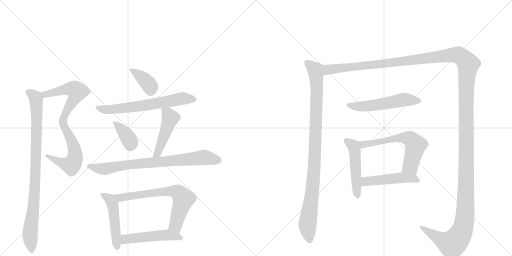
t = 0.00 s
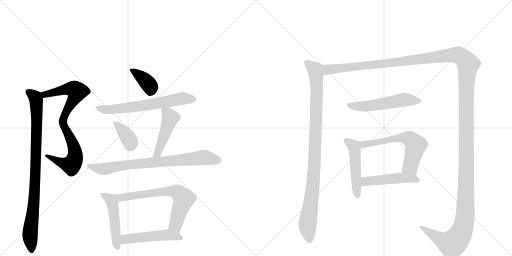
t = 2.66 s
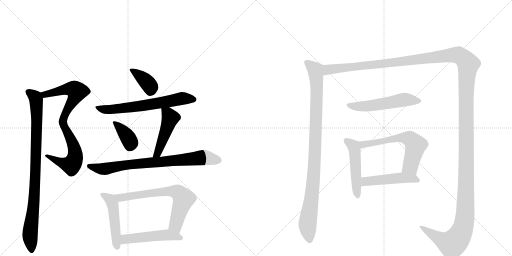
t = 5.32 s
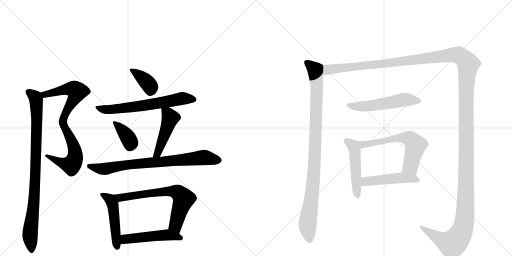
t = 7.99 s
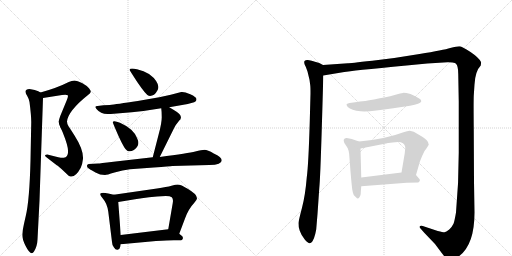
t = 10.65 s
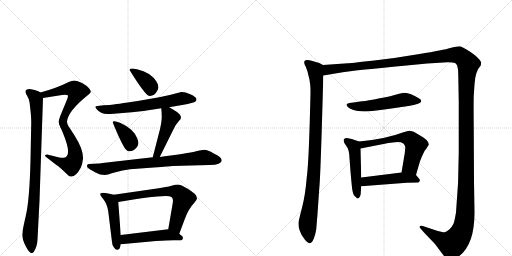
t = 13.31 s

The animated SVG that drew these frames (rendered in a browser with its animation timeline set to each time). Animation: 17 CSS @keyframes rules; one cycle of 13.31 s.

<svg version="1.1" viewBox="0 0 2048 1024" xmlns="http://www.w3.org/2000/svg">
  <g stroke="lightgray" stroke-dasharray="1,1" stroke-width="1" transform="scale(4, 4)">
    <line x1="0" y1="0" x2="256" y2="256"></line>
    <line x1="256" y1="0" x2="0" y2="256"></line>
    <line x1="128" y1="0" x2="128" y2="256"></line>
    <line x1="0" y1="128" x2="256" y2="128"></line>
    <line x1="256" y1="0" x2="512" y2="256"></line>
    <line x1="512" y1="0" x2="256" y2="256"></line>
    <line x1="384" y1="0" x2="384" y2="256"></line>
    <line x1="256" y1="128" x2="512" y2="128"></line>
  </g>
<g transform="scale(1, -1) translate(0, -850)">
   <style type="text/css">
    @keyframes keyframes0 {
      from {
       stroke: black;
       stroke-dashoffset: 546;
       stroke-width: 128;
       }
       64% {
       animation-timing-function: step-end;
       stroke: black;
       stroke-dashoffset: 0;
       stroke-width: 128;
       }
       to {
       stroke: black;
       stroke-width: 1024;
       }
       }
       #make-me-a-hanzi-animation-0 {
         animation: keyframes0 0.694336s both;
         animation-delay: 0.000000s;
         animation-timing-function: linear;
       }
    @keyframes keyframes1 {
      from {
       stroke: black;
       stroke-dashoffset: 542;
       stroke-width: 128;
       }
       64% {
       animation-timing-function: step-end;
       stroke: black;
       stroke-dashoffset: 0;
       stroke-width: 128;
       }
       to {
       stroke: black;
       stroke-width: 1024;
       }
       }
       #make-me-a-hanzi-animation-1 {
         animation: keyframes1 0.691081s both;
         animation-delay: 0.694336s;
         animation-timing-function: linear;
       }
    @keyframes keyframes2 {
      from {
       stroke: black;
       stroke-dashoffset: 901;
       stroke-width: 128;
       }
       75% {
       animation-timing-function: step-end;
       stroke: black;
       stroke-dashoffset: 0;
       stroke-width: 128;
       }
       to {
       stroke: black;
       stroke-width: 1024;
       }
       }
       #make-me-a-hanzi-animation-2 {
         animation: keyframes2 0.983236s both;
         animation-delay: 1.385417s;
         animation-timing-function: linear;
       }
    @keyframes keyframes3 {
      from {
       stroke: black;
       stroke-dashoffset: 382;
       stroke-width: 128;
       }
       55% {
       animation-timing-function: step-end;
       stroke: black;
       stroke-dashoffset: 0;
       stroke-width: 128;
       }
       to {
       stroke: black;
       stroke-width: 1024;
       }
       }
       #make-me-a-hanzi-animation-3 {
         animation: keyframes3 0.560872s both;
         animation-delay: 2.368652s;
         animation-timing-function: linear;
       }
    @keyframes keyframes4 {
      from {
       stroke: black;
       stroke-dashoffset: 639;
       stroke-width: 128;
       }
       68% {
       animation-timing-function: step-end;
       stroke: black;
       stroke-dashoffset: 0;
       stroke-width: 128;
       }
       to {
       stroke: black;
       stroke-width: 1024;
       }
       }
       #make-me-a-hanzi-animation-4 {
         animation: keyframes4 0.770020s both;
         animation-delay: 2.929525s;
         animation-timing-function: linear;
       }
    @keyframes keyframes5 {
      from {
       stroke: black;
       stroke-dashoffset: 377;
       stroke-width: 128;
       }
       55% {
       animation-timing-function: step-end;
       stroke: black;
       stroke-dashoffset: 0;
       stroke-width: 128;
       }
       to {
       stroke: black;
       stroke-width: 1024;
       }
       }
       #make-me-a-hanzi-animation-5 {
         animation: keyframes5 0.556803s both;
         animation-delay: 3.699544s;
         animation-timing-function: linear;
       }
    @keyframes keyframes6 {
      from {
       stroke: black;
       stroke-dashoffset: 469;
       stroke-width: 128;
       }
       60% {
       animation-timing-function: step-end;
       stroke: black;
       stroke-dashoffset: 0;
       stroke-width: 128;
       }
       to {
       stroke: black;
       stroke-width: 1024;
       }
       }
       #make-me-a-hanzi-animation-6 {
         animation: keyframes6 0.631673s both;
         animation-delay: 4.256348s;
         animation-timing-function: linear;
       }
    @keyframes keyframes7 {
      from {
       stroke: black;
       stroke-dashoffset: 777;
       stroke-width: 128;
       }
       72% {
       animation-timing-function: step-end;
       stroke: black;
       stroke-dashoffset: 0;
       stroke-width: 128;
       }
       to {
       stroke: black;
       stroke-width: 1024;
       }
       }
       #make-me-a-hanzi-animation-7 {
         animation: keyframes7 0.882324s both;
         animation-delay: 4.888021s;
         animation-timing-function: linear;
       }
    @keyframes keyframes8 {
      from {
       stroke: black;
       stroke-dashoffset: 485;
       stroke-width: 128;
       }
       61% {
       animation-timing-function: step-end;
       stroke: black;
       stroke-dashoffset: 0;
       stroke-width: 128;
       }
       to {
       stroke: black;
       stroke-width: 1024;
       }
       }
       #make-me-a-hanzi-animation-8 {
         animation: keyframes8 0.644694s both;
         animation-delay: 5.770345s;
         animation-timing-function: linear;
       }
    @keyframes keyframes9 {
      from {
       stroke: black;
       stroke-dashoffset: 679;
       stroke-width: 128;
       }
       69% {
       animation-timing-function: step-end;
       stroke: black;
       stroke-dashoffset: 0;
       stroke-width: 128;
       }
       to {
       stroke: black;
       stroke-width: 1024;
       }
       }
       #make-me-a-hanzi-animation-9 {
         animation: keyframes9 0.802572s both;
         animation-delay: 6.415039s;
         animation-timing-function: linear;
       }
    @keyframes keyframes10 {
      from {
       stroke: black;
       stroke-dashoffset: 496;
       stroke-width: 128;
       }
       62% {
       animation-timing-function: step-end;
       stroke: black;
       stroke-dashoffset: 0;
       stroke-width: 128;
       }
       to {
       stroke: black;
       stroke-width: 1024;
       }
       }
       #make-me-a-hanzi-animation-10 {
         animation: keyframes10 0.653646s both;
         animation-delay: 7.217611s;
         animation-timing-function: linear;
       }
    @keyframes keyframes11 {
      from {
       stroke: black;
       stroke-dashoffset: 987;
       stroke-width: 128;
       }
       76% {
       animation-timing-function: step-end;
       stroke: black;
       stroke-dashoffset: 0;
       stroke-width: 128;
       }
       to {
       stroke: black;
       stroke-width: 1024;
       }
       }
       #make-me-a-hanzi-animation-11 {
         animation: keyframes11 1.053223s both;
         animation-delay: 7.871257s;
         animation-timing-function: linear;
       }
    @keyframes keyframes12 {
      from {
       stroke: black;
       stroke-dashoffset: 1730;
       stroke-width: 128;
       }
       85% {
       animation-timing-function: step-end;
       stroke: black;
       stroke-dashoffset: 0;
       stroke-width: 128;
       }
       to {
       stroke: black;
       stroke-width: 1024;
       }
       }
       #make-me-a-hanzi-animation-12 {
         animation: keyframes12 1.657878s both;
         animation-delay: 8.924479s;
         animation-timing-function: linear;
       }
    @keyframes keyframes13 {
      from {
       stroke: black;
       stroke-dashoffset: 542;
       stroke-width: 128;
       }
       64% {
       animation-timing-function: step-end;
       stroke: black;
       stroke-dashoffset: 0;
       stroke-width: 128;
       }
       to {
       stroke: black;
       stroke-width: 1024;
       }
       }
       #make-me-a-hanzi-animation-13 {
         animation: keyframes13 0.691081s both;
         animation-delay: 10.582357s;
         animation-timing-function: linear;
       }
    @keyframes keyframes14 {
      from {
       stroke: black;
       stroke-dashoffset: 493;
       stroke-width: 128;
       }
       62% {
       animation-timing-function: step-end;
       stroke: black;
       stroke-dashoffset: 0;
       stroke-width: 128;
       }
       to {
       stroke: black;
       stroke-width: 1024;
       }
       }
       #make-me-a-hanzi-animation-14 {
         animation: keyframes14 0.651204s both;
         animation-delay: 11.273437s;
         animation-timing-function: linear;
       }
    @keyframes keyframes15 {
      from {
       stroke: black;
       stroke-dashoffset: 608;
       stroke-width: 128;
       }
       66% {
       animation-timing-function: step-end;
       stroke: black;
       stroke-dashoffset: 0;
       stroke-width: 128;
       }
       to {
       stroke: black;
       stroke-width: 1024;
       }
       }
       #make-me-a-hanzi-animation-15 {
         animation: keyframes15 0.744792s both;
         animation-delay: 11.924642s;
         animation-timing-function: linear;
       }
    @keyframes keyframes16 {
      from {
       stroke: black;
       stroke-dashoffset: 481;
       stroke-width: 128;
       }
       61% {
       animation-timing-function: step-end;
       stroke: black;
       stroke-dashoffset: 0;
       stroke-width: 128;
       }
       to {
       stroke: black;
       stroke-width: 1024;
       }
       }
       #make-me-a-hanzi-animation-16 {
         animation: keyframes16 0.641439s both;
         animation-delay: 12.669434s;
         animation-timing-function: linear;
       }
</style>
<path d="M 172 458 L 248 470 Q 268 472 271 469 Q 274 466 267 449 L 241 386 Q 236 372 235 365 Q 234 357 241 343 C 253 315 262 335 268 364 Q 272 406 352 470 Q 363 478 363 483 Q 364 487 356 497 Q 348 507 328 518 Q 309 528 298 528 Q 287 528 275 522 Q 230 499 162 480 C 133 472 142 453 172 458 Z" fill="lightgray"></path> 
<path d="M 241 343 L 251 320 Q 274 263 272 243 Q 273 221 255 219 Q 248 218 233 221 L 189 232 Q 184 232 181 230 Q 178 227 187 220 L 227 189 Q 230 188 246 174 L 265 156 Q 276 144 282 144 Q 302 140 323 179 Q 330 195 332 215 Q 334 252 298 308 Q 281 335 274 345 Q 268 355 268 364 C 263 394 229 371 241 343 Z" fill="lightgray"></path> 
<path d="M 150 -108 L 158 47 L 172 458 C 173 475 173 475 162 480 L 153 485 Q 142 490 118 494 Q 92 493 109 466 Q 115 456 118 442 Q 125 388 125 362 L 122 208 Q 118 48 103 -14 L 96 -45 Q 90 -71 89 -89 Q 89 -107 102 -133 Q 124 -177 136 -156 Q 149 -135 150 -108 Z" fill="lightgray"></path> 
<path d="M 518 571 Q 518 569 551 519 Q 585 469 595 467 Q 606 465 616 471 Q 622 474 630 489 Q 639 504 625 525 Q 616 540 596 554 Q 576 567 548 573 Q 520 579 518 571 Z" fill="lightgray"></path> 
<path d="M 677 421 L 751 434 L 769 439 Q 786 443 786 453 Q 786 462 761 473 Q 736 484 725 482 L 683 471 L 637 461 L 551 446 Q 464 433 439 430 L 414 429 L 390 426 Q 375 425 386 414 Q 402 394 430 394 L 443 394 L 527 401 Q 581 406 645 417 L 677 421 Z" fill="lightgray"></path> 
<path d="M 451 362 Q 450 360 474 306 Q 499 251 509 247 Q 528 238 548 262 Q 559 276 548 298 Q 543 314 525 331 Q 507 347 480 359 Q 454 370 451 362 Z" fill="lightgray"></path> 
<path d="M 639 222 L 696 337 Q 704 353 711 360 L 717 368 Q 723 372 723 377 Q 729 391 692 412 L 677 421 C 651 436 642 442 645 417 Q 647 403 647 381 Q 647 358 635 314 L 611 221 C 604 192 626 195 639 222 Z" fill="lightgray"></path> 
<path d="M 887 209 Q 887 221 855 236 Q 830 251 818 251 Q 807 250 781 244 Q 755 237 639 222 L 611 221 L 454 203 Q 397 196 393 196 L 355 194 Q 344 192 350 180 Q 353 176 370 167 L 382 160 Q 400 150 420 150 Q 426 150 458 160 Q 491 170 520 173 L 615 180 Q 682 185 689 186 L 838 190 Q 887 190 887 209 Z" fill="lightgray"></path> 
<path d="M 455 71 L 433 76 Q 410 81 403 77 Q 396 72 412 55 Q 428 37 433 4 L 448 -118 Q 448 -130 456 -140 Q 462 -150 470 -149 Q 479 -148 481 -137 L 483 -127 L 483 -90 L 473 42 C 471 67 471 67 455 71 Z" fill="lightgray"></path> 
<path d="M 628 96 L 455 71 C 425 67 443 37 473 42 L 540 53 Q 591 62 663 66 Q 681 66 687 61 Q 694 55 691 38 L 673 -67 C 668 -97 706 -113 717 -85 L 740 -24 Q 753 13 778 40 Q 788 52 788 56 Q 788 59 784 68 Q 776 82 727 108 Q 716 112 710 112 Q 704 112 686 107 Q 668 102 628 96 Z" fill="lightgray"></path> 
<path d="M 483 -127 L 624 -114 Q 671 -111 695 -111 L 723 -111 Q 729 -111 731 -105 Q 733 -100 729 -95 L 717 -85 C 694 -66 693 -65 673 -67 L 483 -90 C 453 -94 453 -130 483 -127 Z" fill="lightgray"></path> 
<path d="M 1292 590 L 1277 598 Q 1234 612 1229 610 Q 1222 610 1218 606 Q 1214 599 1223 583 L 1230 564 L 1238 531 L 1241 509 Q 1242 501 1242 476 L 1239 363 Q 1234 191 1227 140 Q 1221 68 1208 19 Q 1195 -30 1194 -42 Q 1193 -55 1199 -73 Q 1205 -91 1219 -108 Q 1233 -124 1239 -123 Q 1244 -122 1250 -115 Q 1257 -103 1261 -86 Q 1265 -68 1265 -66 L 1270 -6 L 1277 96 Q 1281 134 1287 333 Q 1293 531 1293 548 C 1294 578 1294 589 1292 590 Z" fill="lightgray"></path> 
<path d="M 1293 548 L 1377 562 Q 1400 567 1626 588 L 1709 596 L 1790 601 Q 1798 602 1810 600 Q 1822 598 1824 595 Q 1833 586 1833 554 L 1835 442 L 1835 240 Q 1835 119 1824 0 Q 1818 -35 1814 -45 Q 1809 -56 1797 -68 Q 1784 -78 1778 -79 Q 1771 -79 1751 -74 L 1691 -54 Q 1680 -52 1679 -56 Q 1678 -60 1682 -64 L 1697 -81 L 1740 -126 L 1767 -162 Q 1776 -175 1784 -182 Q 1799 -197 1825 -182 Q 1898 -140 1898 0 L 1896 124 L 1895 334 Q 1894 436 1895 467 L 1898 512 Q 1901 566 1923 588 Q 1925 600 1924 602 Q 1916 619 1882 642 Q 1847 665 1837 665 Q 1827 665 1801 658 Q 1775 650 1678 634 Q 1580 617 1489 607 Q 1397 597 1392 597 L 1292 590 C 1262 588 1263 543 1293 548 Z" fill="lightgray"></path> 
<path d="M 1640 427 Q 1682 436 1684 443 Q 1686 444 1684 449 Q 1684 455 1642 474 Q 1622 479 1612 478.5 Q 1602 478 1585.5 472.5 Q 1569 467 1519 457 Q 1469 447 1450 445 Q 1431 443 1398 438 Q 1386 435 1386 432.5 Q 1386 430 1391 422 Q 1405 408 1443 405 Q 1481 402 1573 417 L 1640 427 Z" fill="lightgray"></path> 
<path d="M 1436 284 L 1407 294 L 1392 297 Q 1384 299 1379 296 Q 1373 292 1375 286 Q 1375 278 1386 265 Q 1397 252 1398 217 L 1402 164 Q 1408 94 1410 87 Q 1411 80 1415 70 Q 1418 67 1423 62 Q 1428 56 1432 56 Q 1435 56 1439 63 Q 1443 70 1443 76 Q 1443 81 1445 105 L 1445 140 L 1442 256 C 1441 282 1441 282 1436 284 Z" fill="lightgray"></path> 
<path d="M 1664 150 L 1679 202 Q 1680 206 1689 227 Q 1697 248 1707 258 L 1715 271 Q 1716 280 1706 290 Q 1695 300 1684 306 L 1655 323 L 1639 327 Q 1633 328 1614 321 Q 1540 293 1436 284 C 1406 281 1413 250 1442 256 L 1549 277 L 1551 278 L 1554 278 L 1570 280 L 1592 282 Q 1617 282 1621 262 L 1621 257 L 1620 248 L 1619 237 L 1606 160 C 1601 130 1656 121 1664 150 Z" fill="lightgray"></path> 
<path d="M 1445 105 L 1627 119 L 1673 120 Q 1685 128 1675 137 L 1664 150 C 1651 166 1636 164 1606 160 L 1445 140 C 1415 136 1415 103 1445 105 Z" fill="lightgray"></path> 
      <clipPath id="make-me-a-hanzi-clip-0">
      <path d="M 172 458 L 248 470 Q 268 472 271 469 Q 274 466 267 449 L 241 386 Q 236 372 235 365 Q 234 357 241 343 C 253 315 262 335 268 364 Q 272 406 352 470 Q 363 478 363 483 Q 364 487 356 497 Q 348 507 328 518 Q 309 528 298 528 Q 287 528 275 522 Q 230 499 162 480 C 133 472 142 453 172 458 Z" fill="lightgray"></path>
      </clipPath>
      <path clip-path="url(#make-me-a-hanzi-clip-0)" d="M 172 478 L 180 472 L 281 495 L 307 484 L 242 351 " fill="none" id="make-me-a-hanzi-animation-0" stroke-dasharray="418 836" stroke-linecap="round"></path>

      <clipPath id="make-me-a-hanzi-clip-1">
      <path d="M 241 343 L 251 320 Q 274 263 272 243 Q 273 221 255 219 Q 248 218 233 221 L 189 232 Q 184 232 181 230 Q 178 227 187 220 L 227 189 Q 230 188 246 174 L 265 156 Q 276 144 282 144 Q 302 140 323 179 Q 330 195 332 215 Q 334 252 298 308 Q 281 335 274 345 Q 268 355 268 364 C 263 394 229 371 241 343 Z" fill="lightgray"></path>
      </clipPath>
      <path clip-path="url(#make-me-a-hanzi-clip-1)" d="M 265 359 L 260 338 L 286 290 L 301 237 L 291 197 L 285 191 L 272 192 L 186 226 " fill="none" id="make-me-a-hanzi-animation-1" stroke-dasharray="414 828" stroke-linecap="round"></path>

      <clipPath id="make-me-a-hanzi-clip-2">
      <path d="M 150 -108 L 158 47 L 172 458 C 173 475 173 475 162 480 L 153 485 Q 142 490 118 494 Q 92 493 109 466 Q 115 456 118 442 Q 125 388 125 362 L 122 208 Q 118 48 103 -14 L 96 -45 Q 90 -71 89 -89 Q 89 -107 102 -133 Q 124 -177 136 -156 Q 149 -135 150 -108 Z" fill="lightgray"></path>
      </clipPath>
      <path clip-path="url(#make-me-a-hanzi-clip-2)" d="M 116 479 L 145 451 L 148 372 L 139 87 L 120 -85 L 126 -152 " fill="none" id="make-me-a-hanzi-animation-2" stroke-dasharray="773 1546" stroke-linecap="round"></path>

      <clipPath id="make-me-a-hanzi-clip-3">
      <path d="M 518 571 Q 518 569 551 519 Q 585 469 595 467 Q 606 465 616 471 Q 622 474 630 489 Q 639 504 625 525 Q 616 540 596 554 Q 576 567 548 573 Q 520 579 518 571 Z" fill="lightgray"></path>
      </clipPath>
      <path clip-path="url(#make-me-a-hanzi-clip-3)" d="M 523 571 L 536 566 L 591 518 L 602 503 L 600 483 " fill="none" id="make-me-a-hanzi-animation-3" stroke-dasharray="254 508" stroke-linecap="round"></path>

      <clipPath id="make-me-a-hanzi-clip-4">
      <path d="M 677 421 L 751 434 L 769 439 Q 786 443 786 453 Q 786 462 761 473 Q 736 484 725 482 L 683 471 L 637 461 L 551 446 Q 464 433 439 430 L 414 429 L 390 426 Q 375 425 386 414 Q 402 394 430 394 L 443 394 L 527 401 Q 581 406 645 417 L 677 421 Z" fill="lightgray"></path>
      </clipPath>
      <path clip-path="url(#make-me-a-hanzi-clip-4)" d="M 397 417 L 445 412 L 559 425 L 734 457 L 776 452 " fill="none" id="make-me-a-hanzi-animation-4" stroke-dasharray="511 1022" stroke-linecap="round"></path>

      <clipPath id="make-me-a-hanzi-clip-5">
      <path d="M 451 362 Q 450 360 474 306 Q 499 251 509 247 Q 528 238 548 262 Q 559 276 548 298 Q 543 314 525 331 Q 507 347 480 359 Q 454 370 451 362 Z" fill="lightgray"></path>
      </clipPath>
      <path clip-path="url(#make-me-a-hanzi-clip-5)" d="M 456 361 L 514 296 L 522 277 L 519 264 " fill="none" id="make-me-a-hanzi-animation-5" stroke-dasharray="249 498" stroke-linecap="round"></path>

      <clipPath id="make-me-a-hanzi-clip-6">
      <path d="M 639 222 L 696 337 Q 704 353 711 360 L 717 368 Q 723 372 723 377 Q 729 391 692 412 L 677 421 C 651 436 642 442 645 417 Q 647 403 647 381 Q 647 358 635 314 L 611 221 C 604 192 626 195 639 222 Z" fill="lightgray"></path>
      </clipPath>
      <path clip-path="url(#make-me-a-hanzi-clip-6)" d="M 651 412 L 682 379 L 630 236 L 618 226 " fill="none" id="make-me-a-hanzi-animation-6" stroke-dasharray="341 682" stroke-linecap="round"></path>

      <clipPath id="make-me-a-hanzi-clip-7">
      <path d="M 887 209 Q 887 221 855 236 Q 830 251 818 251 Q 807 250 781 244 Q 755 237 639 222 L 611 221 L 454 203 Q 397 196 393 196 L 355 194 Q 344 192 350 180 Q 353 176 370 167 L 382 160 Q 400 150 420 150 Q 426 150 458 160 Q 491 170 520 173 L 615 180 Q 682 185 689 186 L 838 190 Q 887 190 887 209 Z" fill="lightgray"></path>
      </clipPath>
      <path clip-path="url(#make-me-a-hanzi-clip-7)" d="M 359 185 L 415 174 L 510 191 L 808 219 L 875 209 " fill="none" id="make-me-a-hanzi-animation-7" stroke-dasharray="649 1298" stroke-linecap="round"></path>

      <clipPath id="make-me-a-hanzi-clip-8">
      <path d="M 455 71 L 433 76 Q 410 81 403 77 Q 396 72 412 55 Q 428 37 433 4 L 448 -118 Q 448 -130 456 -140 Q 462 -150 470 -149 Q 479 -148 481 -137 L 483 -127 L 483 -90 L 473 42 C 471 67 471 67 455 71 Z" fill="lightgray"></path>
      </clipPath>
      <path clip-path="url(#make-me-a-hanzi-clip-8)" d="M 409 72 L 434 57 L 450 33 L 469 -137 " fill="none" id="make-me-a-hanzi-animation-8" stroke-dasharray="357 714" stroke-linecap="round"></path>

      <clipPath id="make-me-a-hanzi-clip-9">
      <path d="M 628 96 L 455 71 C 425 67 443 37 473 42 L 540 53 Q 591 62 663 66 Q 681 66 687 61 Q 694 55 691 38 L 673 -67 C 668 -97 706 -113 717 -85 L 740 -24 Q 753 13 778 40 Q 788 52 788 56 Q 788 59 784 68 Q 776 82 727 108 Q 716 112 710 112 Q 704 112 686 107 Q 668 102 628 96 Z" fill="lightgray"></path>
      </clipPath>
      <path clip-path="url(#make-me-a-hanzi-clip-9)" d="M 463 69 L 491 60 L 657 84 L 713 79 L 734 55 L 702 -51 L 712 -76 " fill="none" id="make-me-a-hanzi-animation-9" stroke-dasharray="551 1102" stroke-linecap="round"></path>

      <clipPath id="make-me-a-hanzi-clip-10">
      <path d="M 483 -127 L 624 -114 Q 671 -111 695 -111 L 723 -111 Q 729 -111 731 -105 Q 733 -100 729 -95 L 717 -85 C 694 -66 693 -65 673 -67 L 483 -90 C 453 -94 453 -130 483 -127 Z" fill="lightgray"></path>
      </clipPath>
      <path clip-path="url(#make-me-a-hanzi-clip-10)" d="M 490 -121 L 509 -105 L 668 -89 L 722 -102 " fill="none" id="make-me-a-hanzi-animation-10" stroke-dasharray="368 736" stroke-linecap="round"></path>

      <clipPath id="make-me-a-hanzi-clip-11">
      <path d="M 1292 590 L 1277 598 Q 1234 612 1229 610 Q 1222 610 1218 606 Q 1214 599 1223 583 L 1230 564 L 1238 531 L 1241 509 Q 1242 501 1242 476 L 1239 363 Q 1234 191 1227 140 Q 1221 68 1208 19 Q 1195 -30 1194 -42 Q 1193 -55 1199 -73 Q 1205 -91 1219 -108 Q 1233 -124 1239 -123 Q 1244 -122 1250 -115 Q 1257 -103 1261 -86 Q 1265 -68 1265 -66 L 1270 -6 L 1277 96 Q 1281 134 1287 333 Q 1293 531 1293 548 C 1294 578 1294 589 1292 590 Z" fill="lightgray"></path>
      </clipPath>
      <path clip-path="url(#make-me-a-hanzi-clip-11)" d="M 1226 601 L 1261 571 L 1267 507 L 1257 175 L 1230 -48 L 1239 -111 " fill="none" id="make-me-a-hanzi-animation-11" stroke-dasharray="859 1718" stroke-linecap="round"></path>

      <clipPath id="make-me-a-hanzi-clip-12">
      <path d="M 1293 548 L 1377 562 Q 1400 567 1626 588 L 1709 596 L 1790 601 Q 1798 602 1810 600 Q 1822 598 1824 595 Q 1833 586 1833 554 L 1835 442 L 1835 240 Q 1835 119 1824 0 Q 1818 -35 1814 -45 Q 1809 -56 1797 -68 Q 1784 -78 1778 -79 Q 1771 -79 1751 -74 L 1691 -54 Q 1680 -52 1679 -56 Q 1678 -60 1682 -64 L 1697 -81 L 1740 -126 L 1767 -162 Q 1776 -175 1784 -182 Q 1799 -197 1825 -182 Q 1898 -140 1898 0 L 1896 124 L 1895 334 Q 1894 436 1895 467 L 1898 512 Q 1901 566 1923 588 Q 1925 600 1924 602 Q 1916 619 1882 642 Q 1847 665 1837 665 Q 1827 665 1801 658 Q 1775 650 1678 634 Q 1580 617 1489 607 Q 1397 597 1392 597 L 1292 590 C 1262 588 1263 543 1293 548 Z" fill="lightgray"></path>
      </clipPath>
      <path clip-path="url(#make-me-a-hanzi-clip-12)" d="M 1299 555 L 1315 572 L 1611 602 L 1817 630 L 1842 625 L 1873 594 L 1864 464 L 1864 69 L 1861 -10 L 1852 -61 L 1835 -98 L 1809 -126 L 1770 -111 L 1686 -58 " fill="none" id="make-me-a-hanzi-animation-12" stroke-dasharray="1602 3204" stroke-linecap="round"></path>

      <clipPath id="make-me-a-hanzi-clip-13">
      <path d="M 1640 427 Q 1682 436 1684 443 Q 1686 444 1684 449 Q 1684 455 1642 474 Q 1622 479 1612 478.5 Q 1602 478 1585.5 472.5 Q 1569 467 1519 457 Q 1469 447 1450 445 Q 1431 443 1398 438 Q 1386 435 1386 432.5 Q 1386 430 1391 422 Q 1405 408 1443 405 Q 1481 402 1573 417 L 1640 427 Z" fill="lightgray"></path>
      </clipPath>
      <path clip-path="url(#make-me-a-hanzi-clip-13)" d="M 1394 430 L 1436 424 L 1479 427 L 1610 451 L 1677 446 " fill="none" id="make-me-a-hanzi-animation-13" stroke-dasharray="414 828" stroke-linecap="round"></path>

      <clipPath id="make-me-a-hanzi-clip-14">
      <path d="M 1436 284 L 1407 294 L 1392 297 Q 1384 299 1379 296 Q 1373 292 1375 286 Q 1375 278 1386 265 Q 1397 252 1398 217 L 1402 164 Q 1408 94 1410 87 Q 1411 80 1415 70 Q 1418 67 1423 62 Q 1428 56 1432 56 Q 1435 56 1439 63 Q 1443 70 1443 76 Q 1443 81 1445 105 L 1445 140 L 1442 256 C 1441 282 1441 282 1436 284 Z" fill="lightgray"></path>
      </clipPath>
      <path clip-path="url(#make-me-a-hanzi-clip-14)" d="M 1386 287 L 1417 258 L 1431 64 " fill="none" id="make-me-a-hanzi-animation-14" stroke-dasharray="365 730" stroke-linecap="round"></path>

      <clipPath id="make-me-a-hanzi-clip-15">
      <path d="M 1664 150 L 1679 202 Q 1680 206 1689 227 Q 1697 248 1707 258 L 1715 271 Q 1716 280 1706 290 Q 1695 300 1684 306 L 1655 323 L 1639 327 Q 1633 328 1614 321 Q 1540 293 1436 284 C 1406 281 1413 250 1442 256 L 1549 277 L 1551 278 L 1554 278 L 1570 280 L 1592 282 Q 1617 282 1621 262 L 1621 257 L 1620 248 L 1619 237 L 1606 160 C 1601 130 1656 121 1664 150 Z" fill="lightgray"></path>
      </clipPath>
      <path clip-path="url(#make-me-a-hanzi-clip-15)" d="M 1445 279 L 1453 272 L 1586 297 L 1637 296 L 1662 266 L 1642 185 L 1615 166 " fill="none" id="make-me-a-hanzi-animation-15" stroke-dasharray="480 960" stroke-linecap="round"></path>

      <clipPath id="make-me-a-hanzi-clip-16">
      <path d="M 1445 105 L 1627 119 L 1673 120 Q 1685 128 1675 137 L 1664 150 C 1651 166 1636 164 1606 160 L 1445 140 C 1415 136 1415 103 1445 105 Z" fill="lightgray"></path>
      </clipPath>
      <path clip-path="url(#make-me-a-hanzi-clip-16)" d="M 1452 111 L 1466 124 L 1610 139 L 1654 136 L 1670 129 " fill="none" id="make-me-a-hanzi-animation-16" stroke-dasharray="353 706" stroke-linecap="round"></path>

</g>
</svg>
